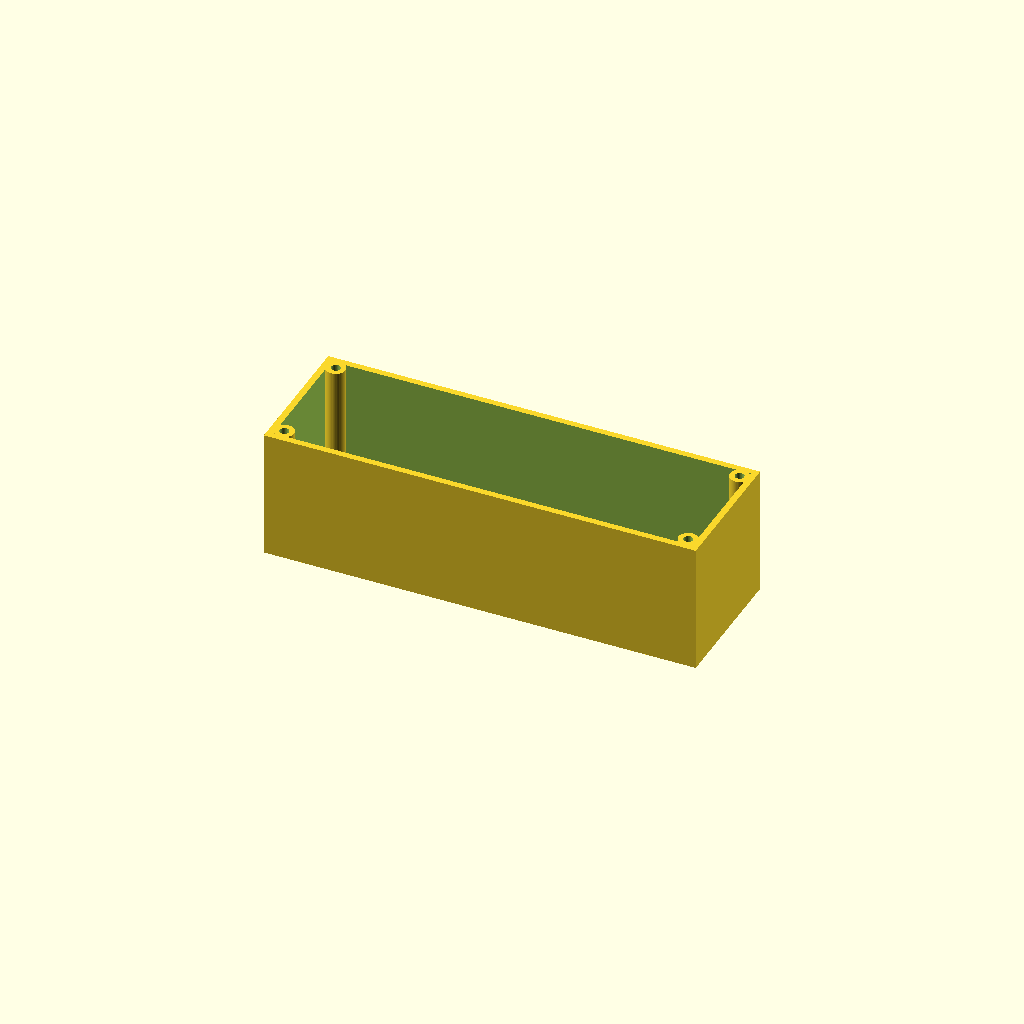
Cell 1: the model at its default parameters.
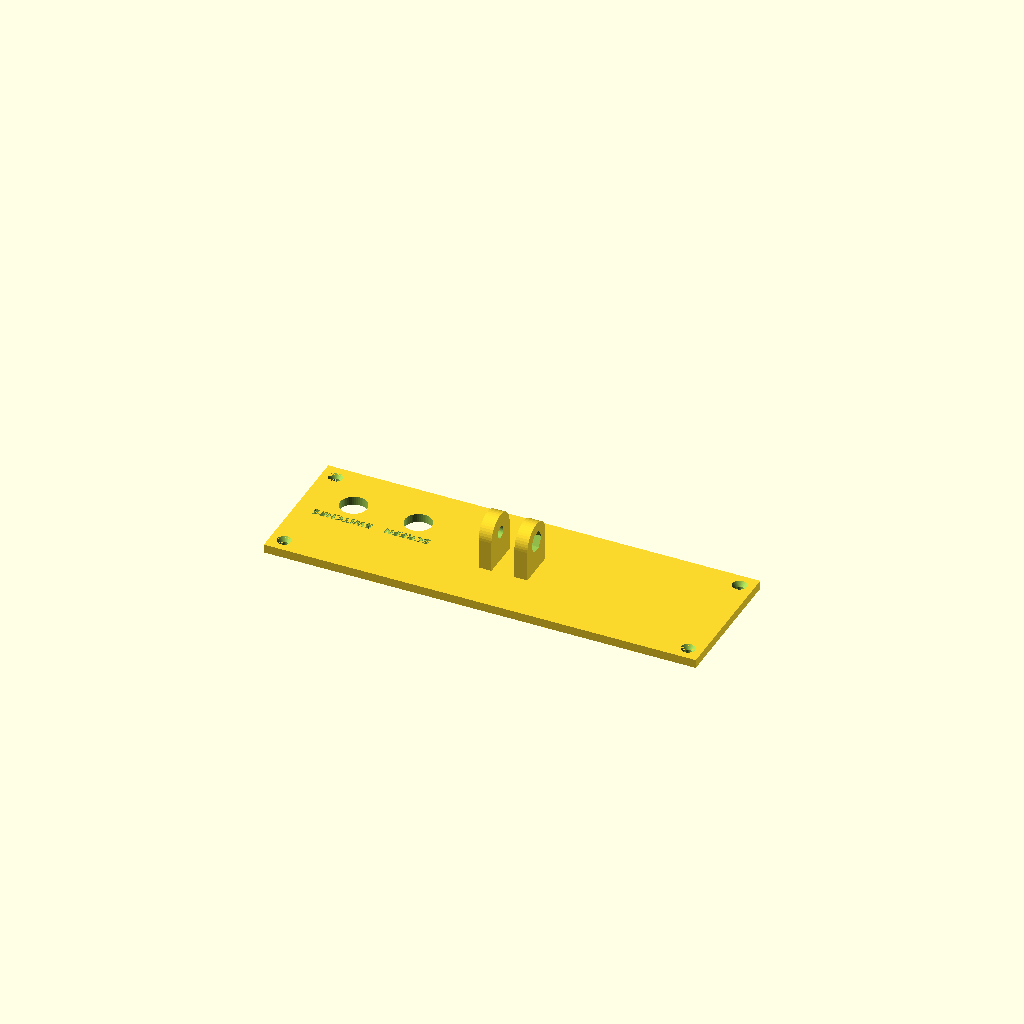
Cell 2: the same model with part = "back".
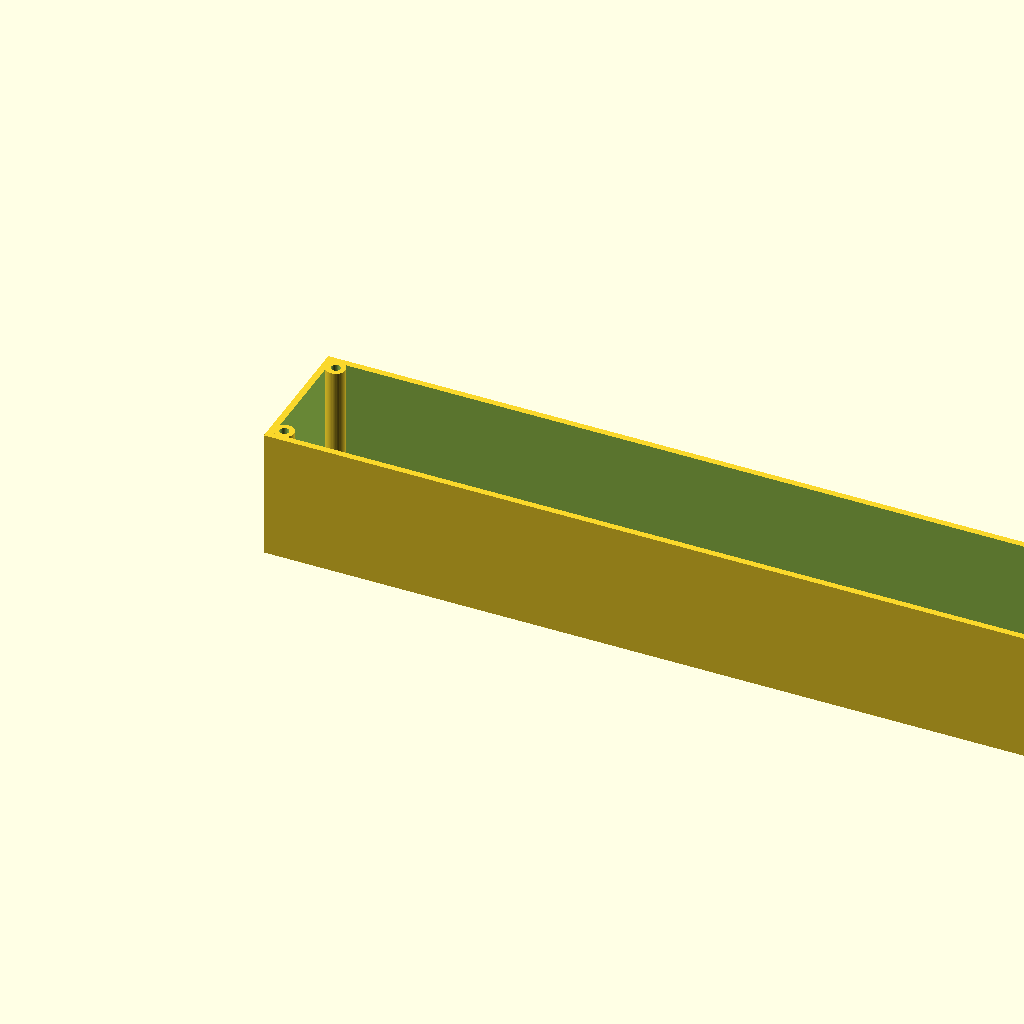
Cell 3: the same model with W = 400.
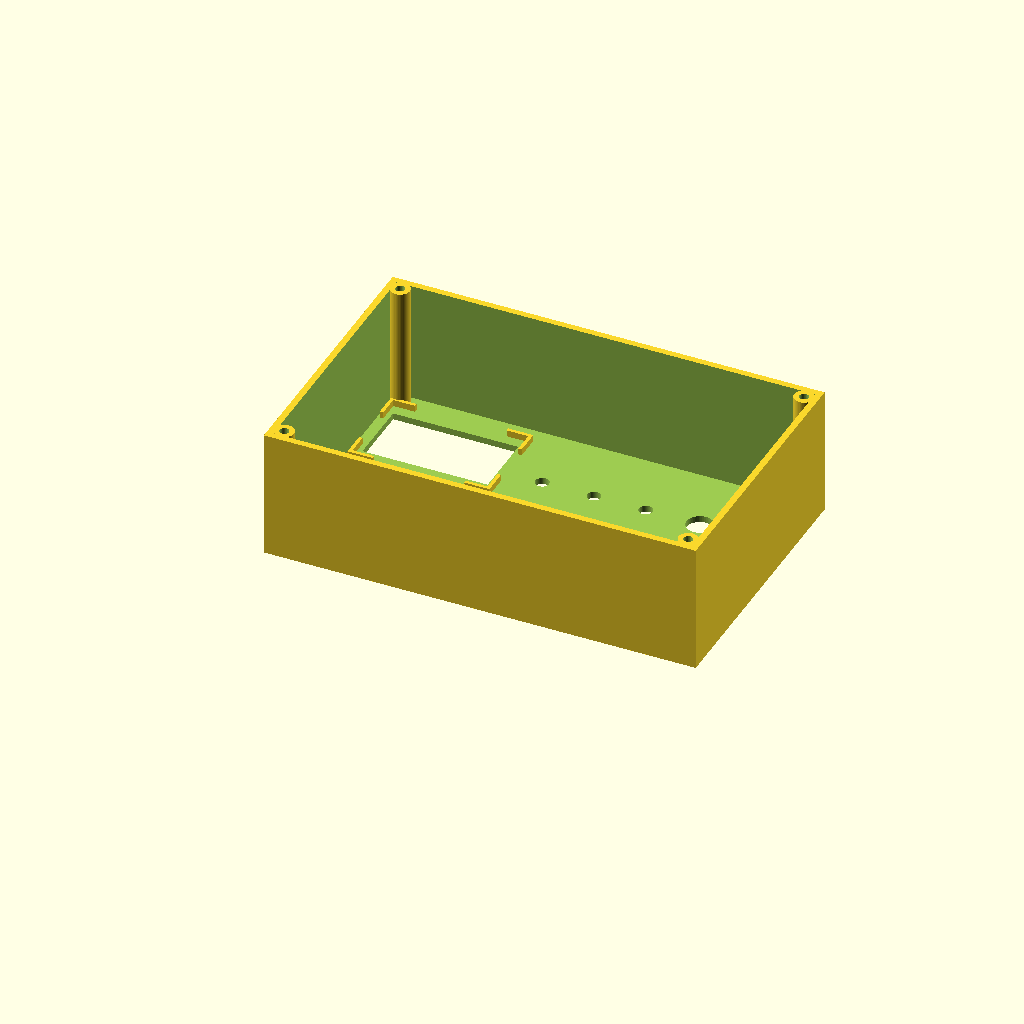
Cell 4: H = 128 (everything else at default).
One fixed orthographic camera (rotation 55°, 0°, 25°; colour scheme Cornfield) for every cell.
OpenSCAD source file hardware/dash_pod.scad:
// SPDX-License-Identifier: CC-BY-NC-SA-4.0
// Copyright (c) 2026 gamer927. RAV4 TCU, https://github.com/gamer927/rav4
// Dash pod for the 1999 RAV4 transmission controller.
//
// A slim box that sits on top of the dashboard, driver's side:
//   * flat, driver-facing front: the 2.42" OLED screen on the left, then one
//     row of controls, left to right: ECO, SPORT, MANUAL (6 mm mini toggles),
//     TEST (12 mm push button), ON/OFF (12 mm toggle with flip-up safety
//     cover). No status light: the screen says everything.
//   * a back cover with two cable glands (PG7: the switch cable and the
//     screen cable, both to the TCU box) and a hinge
//   * a separate mount: a small base with a hinge arm, screwed or taped to
//     the dash. The pod hangs on the hinge and tilts to face you.
//
// Print in PETG or ASA, NOT PLA: a parked car's dash gets far hotter than
// PLA's ~55 C softening point. Measure your parts and adjust the hole sizes
// below before printing.
//
// Render one part at a time: part = "shell", "back", "mount" (each exported
// in its print orientation, no supports needed). part = "panel_test" is a
// flat 3 mm copy of the front (about 1 hour to print): check that every
// switch and the screen fit BEFORE printing the shell.
part = "shell";  // [shell, back, mount, panel_test, assembly, fit, fit_check, build]

/* [Overall size] */
W = 200;            // width (x)
H = 64;             // height (z)
D = 64;             // depth (y), front face to back of the back cover
wall = 3;           // wall and front thickness
back_t = 4;         // back cover thickness

/* [Front panel controls] */
toggle_big_d = 12.2;     // ON/OFF: 12 mm toggle with safety cover
toggle_small_d = 6.3;    // ECO / SPORT / MANUAL: 6 mm mini toggle (MTS-102)
button_d = 12.2;         // TEST: 12 mm momentary
labels = true;
label_depth = 0.6;
label_size = 3.2;        // MANUAL is ~20 mm wide at this size: fits the 23 mm pitch
row_v = 36;              // height of the control row's centre line
label_v = 14;            // height of the labels (baseline)

/* [OLED (2.42" SSD1309, I2C)] */
// Module 61.5 x 39.5 mm, display area 55.0 x 27.5 mm. It drops into a pocket
// of ribs behind the front and is held by double-sided foam tape on the
// glass border. Check the window position with part = "panel_test".
oled_module = [61.5, 39.5];      // PCB size
oled_window = [58, 30.5];        // display area + 1.5 mm each side
oled_window_offset = [0, 0];     // window centre relative to the PCB centre (VERIFY)
oled_depth = 14;                 // glass + PCB + connector + wires, behind the front
oled_rib = [1.6, 3];             // pocket rib width and height
oled_uv = [37, 32];              // centre of the module's PCB

/* [Back cover and hinge] */
insert_d = 4.2;       // M3 heat-set insert hole in the corner columns
col_d = 9;            // corner column diameter
screw_clear = 3.4;
gland_d = 12.5;       // PG7
glands = [[22, "SWITCHES"], [52, "SCREEN"]];   // x of each gland, label
gland_z = 22;
hinge_off = 14;       // hinge axis, behind the back cover
lug_t = 6;            // the pod's two hinge lugs
knuckle_t = 10;       // the mount's knuckle between them
hinge_d = 18;         // outside diameter of lugs and knuckle
m5_clear = 5.4;
m5_nut_af = 8.4;      // across flats (+ clearance): nyloc in a hex trap
m5_nut_h = 4;         // depth of the hex trap

/* [Mount] */
base = [70, 44, 5];   // base plate
pivot_h = 50;         // hinge axis above the base's underside
base_screw = 4.5;     // two countersunk screws (or use 3M VHB tape instead)
// fit_check sweeps the pod from tilted 35 degrees back (screen facing up
// towards you) to 5 degrees forward.
tilt_toward = 35;
tilt_away = 5;

$fn = 48;

// ----------------------------------------------------------------- layout
// Front panel layout, in panel coordinates (u along the width from the left
// edge, v up from the bottom edge, mm, as you look at the front). Each control:
//   [u, v, hole diameter, label, body width, body height,
//    depth behind the front incl. terminals + wire bend]
// To change the order, change the u values (and the labels follow).
controls = [
    [86,  row_v, toggle_small_d, "ECO",    9, 14, 32],
    [110, row_v, toggle_small_d, "SPORT",  9, 14, 32],
    [134, row_v, toggle_small_d, "MANUAL", 9, 14, 32],
    [159, row_v, button_d,       "TEST",  16, 16, 38],
    [185, row_v, toggle_big_d,   "ON/OFF", 18, 22, 50]];   // 2-pole: bigger body; safety cover flips up
ON_OFF_COVER = [22, 36, 18]; // flip cover outside the front: width, height (from 10 mm below the hole), depth (VERIFY)

// Panel frame: u -> x, v -> z, outward normal -> -y (0 = outer surface).
module on_face() { rotate([90, 0, 0]) children(); }

// Corner columns run the full depth: the back cover screws into heat-set
// inserts at their ends. They overlap the walls by 1 mm so they print fused.
co = wall + col_d / 2 - 1;
col_pos = [[co, co], [W - co, co], [co, H - co], [W - co, H - co]];
inner_d = D - back_t;        // depth of the shell (front face to its open back)
pivot = [W / 2, D + hinge_off, H / 2];

// ----------------------------------------------------------------- shell
module face_cut() {
    on_face() {
        for (c = controls) translate([c[0], c[1], -10]) cylinder(h = 20, d = c[2]);
        translate([oled_uv[0] + oled_window_offset[0] - oled_window[0] / 2,
                   oled_uv[1] + oled_window_offset[1] - oled_window[1] / 2, -10])
            cube([oled_window[0], oled_window[1], 20]);
        if (labels) {
            for (c = controls)
                translate([c[0], label_v, -label_depth])
                    linear_extrude(label_depth + 1)
                        text(c[3], size = label_size, halign = "center", font = "DejaVu Sans:style=Bold");
        }
    }
}

// Four L-shaped corner ribs behind the front: the OLED module drops in
// between them (0.5 mm clearance), so it lines up with the window by itself.
module oled_ribs() {
    cw = oled_module[0] / 2 + 0.5;
    ch = oled_module[1] / 2 + 0.5;
    t = oled_rib[0];
    for (sx = [-1, 1], sy = [-1, 1])
        translate([oled_uv[0] + sx * cw, oled_uv[1] + sy * ch, -wall - oled_rib[1]]) {
            translate([sx > 0 ? 0 : -t, sy > 0 ? -10 : -t, 0]) cube([t, 10 + t, oled_rib[1] + 0.5]);
            translate([sx > 0 ? -10 : -t, sy > 0 ? 0 : -t, 0]) cube([10 + t, t, oled_rib[1] + 0.5]);
        }
}

module shell() {
    difference() {
        union() {
            difference() {
                cube([W, inner_d, H]);
                translate([wall, wall, wall]) cube([W - 2 * wall, inner_d, H - 2 * wall]);
            }
            on_face() oled_ribs();
            for (p = col_pos) translate([p[0], 0, p[1]]) rotate([-90, 0, 0]) cylinder(h = inner_d, d = col_d);
        }
        for (p = col_pos) translate([p[0], inner_d + 1, p[1]]) rotate([90, 0, 0]) cylinder(h = 13, d = insert_d);
        face_cut();
    }
}

// ----------------------------------------------------------------- back cover
module lug_shape(x0) {
    // A plate from the cover out to the hinge axis, rounded at the axis.
    hull() {
        translate([x0, D - 0.01, H / 2 - hinge_d / 2]) cube([lug_t, 0.01, hinge_d]);
        translate([x0, pivot[1], pivot[2]]) rotate([0, 90, 0]) cylinder(h = lug_t, d = hinge_d);
    }
}
lug_x = [W / 2 - knuckle_t / 2 - 0.3 - lug_t, W / 2 + knuckle_t / 2 + 0.3];

module back() {
    difference() {
        union() {
            translate([0, inner_d, 0]) cube([W, back_t, H]);
            for (x = lug_x) lug_shape(x);
        }
        for (p = col_pos) {
            translate([p[0], inner_d - 1, p[1]]) rotate([-90, 0, 0]) cylinder(h = back_t + 2, d = screw_clear);
            // countersink on the outside
            translate([p[0], D + 0.01, p[1]]) rotate([90, 0, 0]) cylinder(h = 2, d1 = 6.5, d2 = screw_clear);
        }
        for (g = glands) translate([g[0], inner_d - 1, gland_z]) rotate([-90, 0, 0]) cylinder(h = back_t + 2, d = gland_d);
        // M5 hinge bolt; hex trap for the nyloc on the right-hand lug
        translate([lug_x[0] - 1, pivot[1], pivot[2]]) rotate([0, 90, 0])
            cylinder(h = knuckle_t + 2 * lug_t + 3, d = m5_clear);
        translate([lug_x[1] + lug_t - m5_nut_h, pivot[1], pivot[2]]) rotate([0, 90, 0])
            cylinder(h = m5_nut_h + 1, d = m5_nut_af / cos(30), $fn = 6);
        if (labels) for (g = glands)
            translate([g[0], D - label_depth, gland_z + gland_d / 2 + 3]) rotate([90, 0, 180])
                linear_extrude(label_depth + 1)
                    text(g[1], size = 3.5, halign = "center", font = "DejaVu Sans:style=Bold");
    }
}

// ----------------------------------------------------------------- mount
// Base on the dash, arm up to the hinge.
module mount() {
    bz = pivot[2] - pivot_h;   // underside of the base
    difference() {
        union() {
            translate([pivot[0] - base[0] / 2, pivot[1] - base[1] / 2, bz]) cube(base);
            // arm: knuckle-wide at the top (it sits between the lugs), wider at the base
            hull() {
                translate([pivot[0] - knuckle_t / 2, pivot[1], pivot[2]]) rotate([0, 90, 0])
                    cylinder(h = knuckle_t, d = hinge_d);
                translate([pivot[0] - knuckle_t / 2, pivot[1] - 6, bz + base[2] + 6]) cube([knuckle_t, 12, 1]);
            }
            hull() {   // fillet into the base
                translate([pivot[0] - knuckle_t / 2, pivot[1] - 6, bz + base[2] + 6]) cube([knuckle_t, 12, 1]);
                translate([pivot[0] - 15, pivot[1] - 12, bz + base[2] - 0.01]) cube([30, 24, 0.01]);
            }
        }
        translate([pivot[0] - knuckle_t, pivot[1], pivot[2]]) rotate([0, 90, 0]) cylinder(h = 2 * knuckle_t, d = m5_clear);
        for (sx = [-1, 1]) {
            translate([pivot[0] + sx * 25, pivot[1], bz - 1]) cylinder(h = base[2] + 2, d = base_screw);
            translate([pivot[0] + sx * 25, pivot[1], bz + base[2] - 2.5]) cylinder(h = 2.6, d1 = base_screw, d2 = 9);
        }
    }
}

// ------------------------------------------------------------ fit check
// Everything inside the pod as solid blocks: switch and button bodies
// with their terminals and a wire bend, the OLED module, the gland locknuts
// with their cables, and a row of lever-nut connectors on the floor where
// the switch cable's cores are joined.
module control_bodies() {
    on_face() {
        for (c = controls) translate([c[0] - c[4] / 2, c[1] - c[5] / 2, -wall - 0.05 - c[6]]) cube([c[4], c[5], c[6]]);
        translate([oled_uv[0] - oled_module[0] / 2, oled_uv[1] - oled_module[1] / 2, -wall - 0.05 - oled_depth])
            cube([oled_module[0], oled_module[1], oled_depth]);
    }
}
module other_contents() {
    for (g = glands)                                               // gland locknuts + cable
        translate([g[0], inner_d - 0.01, gland_z]) rotate([90, 0, 0]) {
            cylinder(h = 9, d = 17.5);
            cylinder(h = 20, d = 7);
        }
    translate([90, 10, wall + 0.01]) cube([70, 38, 17]);           // 8 lever-nut connectors, 2 rows
}
module outside_parts() {   // the ON/OFF cover and gland heads outside the box
    c = controls[len(controls) - 1];
    on_face() translate([c[0] - ON_OFF_COVER[0] / 2, c[1] - 10, 0.05]) cube(ON_OFF_COVER);
}
module pod() { shell(); back(); }
module fit_check() {
    // Must be EMPTY.
    intersection() { shell(); union() { control_bodies(); other_contents(); } }
    intersection() { back(); union() { control_bodies(); other_contents(); } }
    intersection() { control_bodies(); other_contents(); }
    for (i = [0 : len(controls) - 2]) for (j = [i + 1 : len(controls) - 1])
        intersection() {
            on_face() translate([controls[i][0] - controls[i][4] / 2, controls[i][1] - controls[i][5] / 2,
                                 -wall - controls[i][6]]) cube([controls[i][4], controls[i][5], controls[i][6]]);
            on_face() translate([controls[j][0] - controls[j][4] / 2, controls[j][1] - controls[j][5] / 2,
                                 -wall - controls[j][6]]) cube([controls[j][4], controls[j][5], controls[j][6]]);
        }
    // the ON/OFF cover stays on the front
    intersection() { outside_parts(); shell(); }
    intersection() { outside_parts(); translate([-1, -50, H]) cube([W + 2, 60, 50]); }
    // the pod tilts through the whole range without hitting the mount
    for (a = [-tilt_toward : 5 : tilt_away])
        intersection() {
            mount();
            // the shell's outside is a plain box: use that (much faster than the shell)
            translate(pivot) rotate([a, 0, 0]) translate(-pivot) { cube([W, inner_d, H]); back(); }
        }
}

// The front, flat: every hole, the screen window and its pocket, on a 3 mm
// plate (print it outer face down).
module panel_test() {
    difference() {
        union() {
            translate([0, 0, -wall]) cube([W, H, wall]);
            oled_ribs();
        }
        rotate([-90, 0, 0]) face_cut();
    }
}

// ------------------------------------------------------------ build-book views
// part = "build", bstep = 1..5: the assembly so far, with this step's pieces
// highlighted (orange) and earlier ones grey.
bstep = 5;
module hi(n) { if (bstep == n) color("orangered") children(); else if (bstep > n) color("silver") children(); }
module build_view() {
    color("gold", bstep >= 2 && bstep <= 3 ? 0.45 : 1) shell();
    // 1: heat-set inserts, drawn half out of their holes (being pressed in)
    hi(1) for (p = col_pos) translate([p[0], inner_d + (bstep == 1 ? 6 : 0) - 6, p[1]]) rotate([-90, 0, 0])
        cylinder(h = 6, d = insert_d + 1.5);
    // 2: screen, switches, button (bodies inside, levers and caps outside)
    hi(2) {
        control_bodies();
        on_face() for (c = controls) translate([c[0], c[1], 0])
            cylinder(h = c[2] > 10 ? 9 : 12, d = c[2] > 10 ? c[2] : 3);
        outside_parts();
    }
    // 3: glands, cables, lever-nut connectors
    hi(3) other_contents();
    // 4: back cover
    hi(4) translate([0, bstep == 4 ? 25 : 0, 0]) back();
    // 5: mount and hinge bolt
    hi(5) {
        mount();
        translate([lug_x[0] - 3, pivot[1], pivot[2]]) rotate([0, 90, 0]) cylinder(h = 3, d = 9);
    }
}

// Print orientations: shell front-down, back cover outside-up, mount base-down.
if (part == "shell") translate([0, H, 0]) rotate([90, 0, 0]) shell();
else if (part == "back") translate([0, H, -inner_d]) rotate([90, 0, 0]) back();
else if (part == "mount") translate([0, 0, pivot_h - pivot[2]]) mount();
else if (part == "panel_test") translate([0, H, 0]) rotate([180, 0, 0]) panel_test();   // outer face on the bed
else if (part == "build") build_view();
else if (part == "fit_check") fit_check();
else if (part == "fit") { color("gold", 0.35) pod(); color("seagreen") control_bodies(); color("dimgray") other_contents(); color("grey") mount(); }
else if (part == "assembly") {
    color("gold") shell(); color("goldenrod") back(); color("grey") mount();
    color("firebrick") outside_parts();
    // screen glass, toggle levers and the TEST cap, so the picture isn't see-through
    color("black") on_face() translate([oled_uv[0] - oled_module[0] / 2, oled_uv[1] - oled_module[1] / 2, -wall - 2])
        cube([oled_module[0], oled_module[1], 1.9]);
    color("silver") on_face() for (c = controls) translate([c[0], c[1], 0])
        cylinder(h = c[2] > 10 ? 9 : 12, d = c[2] > 10 ? c[2] : 3);
}
Customizer parameters (derived from the source; name, type, default, range or options):
part: string, default "shell", options "shell", "back", "mount", "panel_test", "assembly", "fit", "fit_check", "build"
W: number, default 200
H: number, default 64
D: number, default 64
wall: number, default 3
back_t: number, default 4
toggle_big_d: number, default 12.2
toggle_small_d: number, default 6.3
button_d: number, default 12.2
labels: bool, default true
label_depth: number, default 0.6
label_size: number, default 3.2
row_v: number, default 36
label_v: number, default 14
oled_module: vector, default [61.5, 39.5]
oled_window: vector, default [58, 30.5]
oled_window_offset: vector, default [0, 0]
oled_depth: number, default 14
oled_rib: vector, default [1.6, 3]
oled_uv: vector, default [37, 32]
insert_d: number, default 4.2
col_d: number, default 9
screw_clear: number, default 3.4
gland_d: number, default 12.5
gland_z: number, default 22
hinge_off: number, default 14
lug_t: number, default 6
knuckle_t: number, default 10
hinge_d: number, default 18
m5_clear: number, default 5.4
m5_nut_af: number, default 8.4
m5_nut_h: number, default 4
base: vector, default [70, 44, 5]
pivot_h: number, default 50
base_screw: number, default 4.5
tilt_toward: number, default 35
tilt_away: number, default 5
ON_OFF_COVER: vector, default [22, 36, 18]
